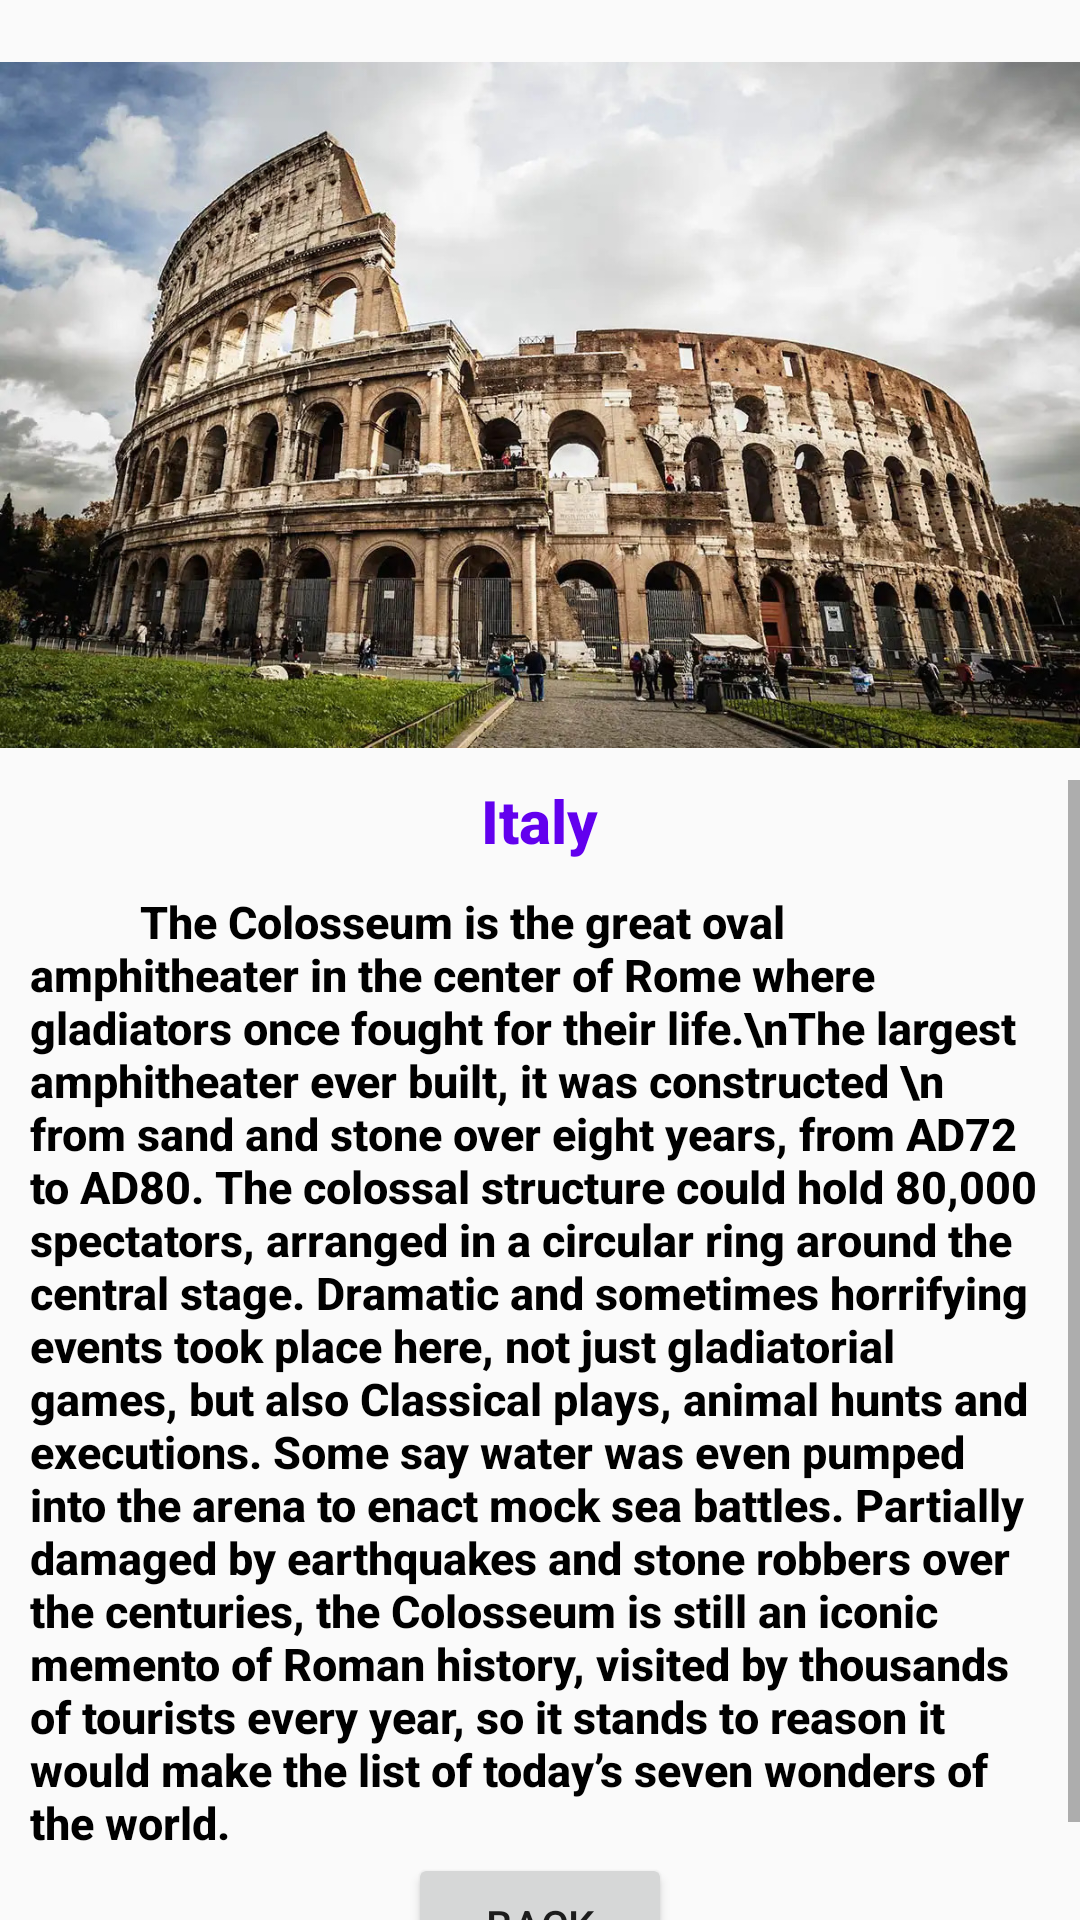

Here is an Android app screen rendered from its layout file. Give the layout XML and the strings, colors and styles it references.
<!-- AndroidManifest.xml: application theme Theme.TouristApp -->
<!-- res/layout/activity_italy.xml -->
<?xml version="1.0" encoding="utf-8"?>
<RelativeLayout
    xmlns:android="http://schemas.android.com/apk/res/android"
    xmlns:app="http://schemas.android.com/apk/res-auto"
    xmlns:tools="http://schemas.android.com/tools"
    android:layout_width="match_parent"
    android:layout_height="match_parent"
    tools:context=".italy"
    android:orientation="vertical"
    android:layout_weight="0"
    android:weightSum="2">

    <androidx.appcompat.widget.AppCompatImageView
        android:id="@+id/imgView2"
        android:layout_width="match_parent"
        android:layout_height="250dp"
        android:layout_marginTop="10dp"
        android:src="@drawable/italy"
        android:layout_below="@+id/imgView"/>
    <ScrollView
        android:id="@+id/scroll"
        android:layout_width="match_parent"
        android:layout_height="match_parent"
        android:layout_below="@+id/imgView2">
        <androidx.appcompat.widget.LinearLayoutCompat
            android:layout_width="match_parent"
            android:layout_height="wrap_content"
            android:layout_marginStart="10dp"
            android:layout_marginEnd="10dp"
            android:gravity="center"
            android:orientation="vertical">
            <androidx.appcompat.widget.AppCompatTextView
                android:layout_width="wrap_content"
                android:layout_height="wrap_content"
                android:id="@+id/italy"
                android:text="Italy"
                android:fontFamily="sans-serif-medium"
                android:textColor="@color/purple_500"
                android:textStyle="bold"
                android:textSize="20sp"/>
            <androidx.appcompat.widget.AppCompatTextView
                android:layout_width="match_parent"
                android:layout_height="wrap_content"
                android:layout_marginTop="10dp"
                android:text="          The Colosseum is the great oval amphitheater in the center of Rome where gladiators once fought for their life.\nThe largest amphitheater ever built, it was constructed \n from sand and stone over eight years, from AD72 to AD80. The colossal structure could hold 80,000 spectators, arranged in a circular ring around the central stage. Dramatic and sometimes horrifying events took place here, not just gladiatorial games, but also Classical plays, animal hunts and executions. Some say water was even pumped into the arena to enact mock sea battles. Partially damaged by earthquakes and stone robbers over the centuries, the Colosseum is still an iconic memento of Roman history, visited by thousands of tourists every year, so it stands to reason it would make the list of today’s seven wonders of the world."
                android:textSize="15sp"
                android:textStyle="bold"
                android:textColor="@color/black"
                android:fontFamily="sans-serif-medium"/>
            <androidx.appcompat.widget.AppCompatButton
                android:id="@+id/btnItaly"
                android:layout_width="wrap_content"
                android:layout_height="wrap_content"
                android:layout_marginBottom="10dp"
                android:text="Back"/>
        </androidx.appcompat.widget.LinearLayoutCompat>
    </ScrollView>
</RelativeLayout>
<!-- resources referenced by this layout -->
<resources>
  <!-- drawable italy: jpg bitmap (drawable, 345839 bytes) -->
  <style name="Theme.TouristApp" parent="Theme.AppCompat.Light.DarkActionBar">
          
      <item name="colorPrimary">#546E7A</item>
          <item name="colorPrimaryDark">#FFA726</item>
          <item name="colorAccent">@color/teal_200</item>
          
      </style>
  <!-- not gathered from this repository: default colours our renderer supplied (Android Studio template values) -->
  <color name="purple_500">#FF6200EE</color>
  <color name="teal_200">#FF03DAC5</color>
  <color name="black">#FF000000</color>
</resources>
